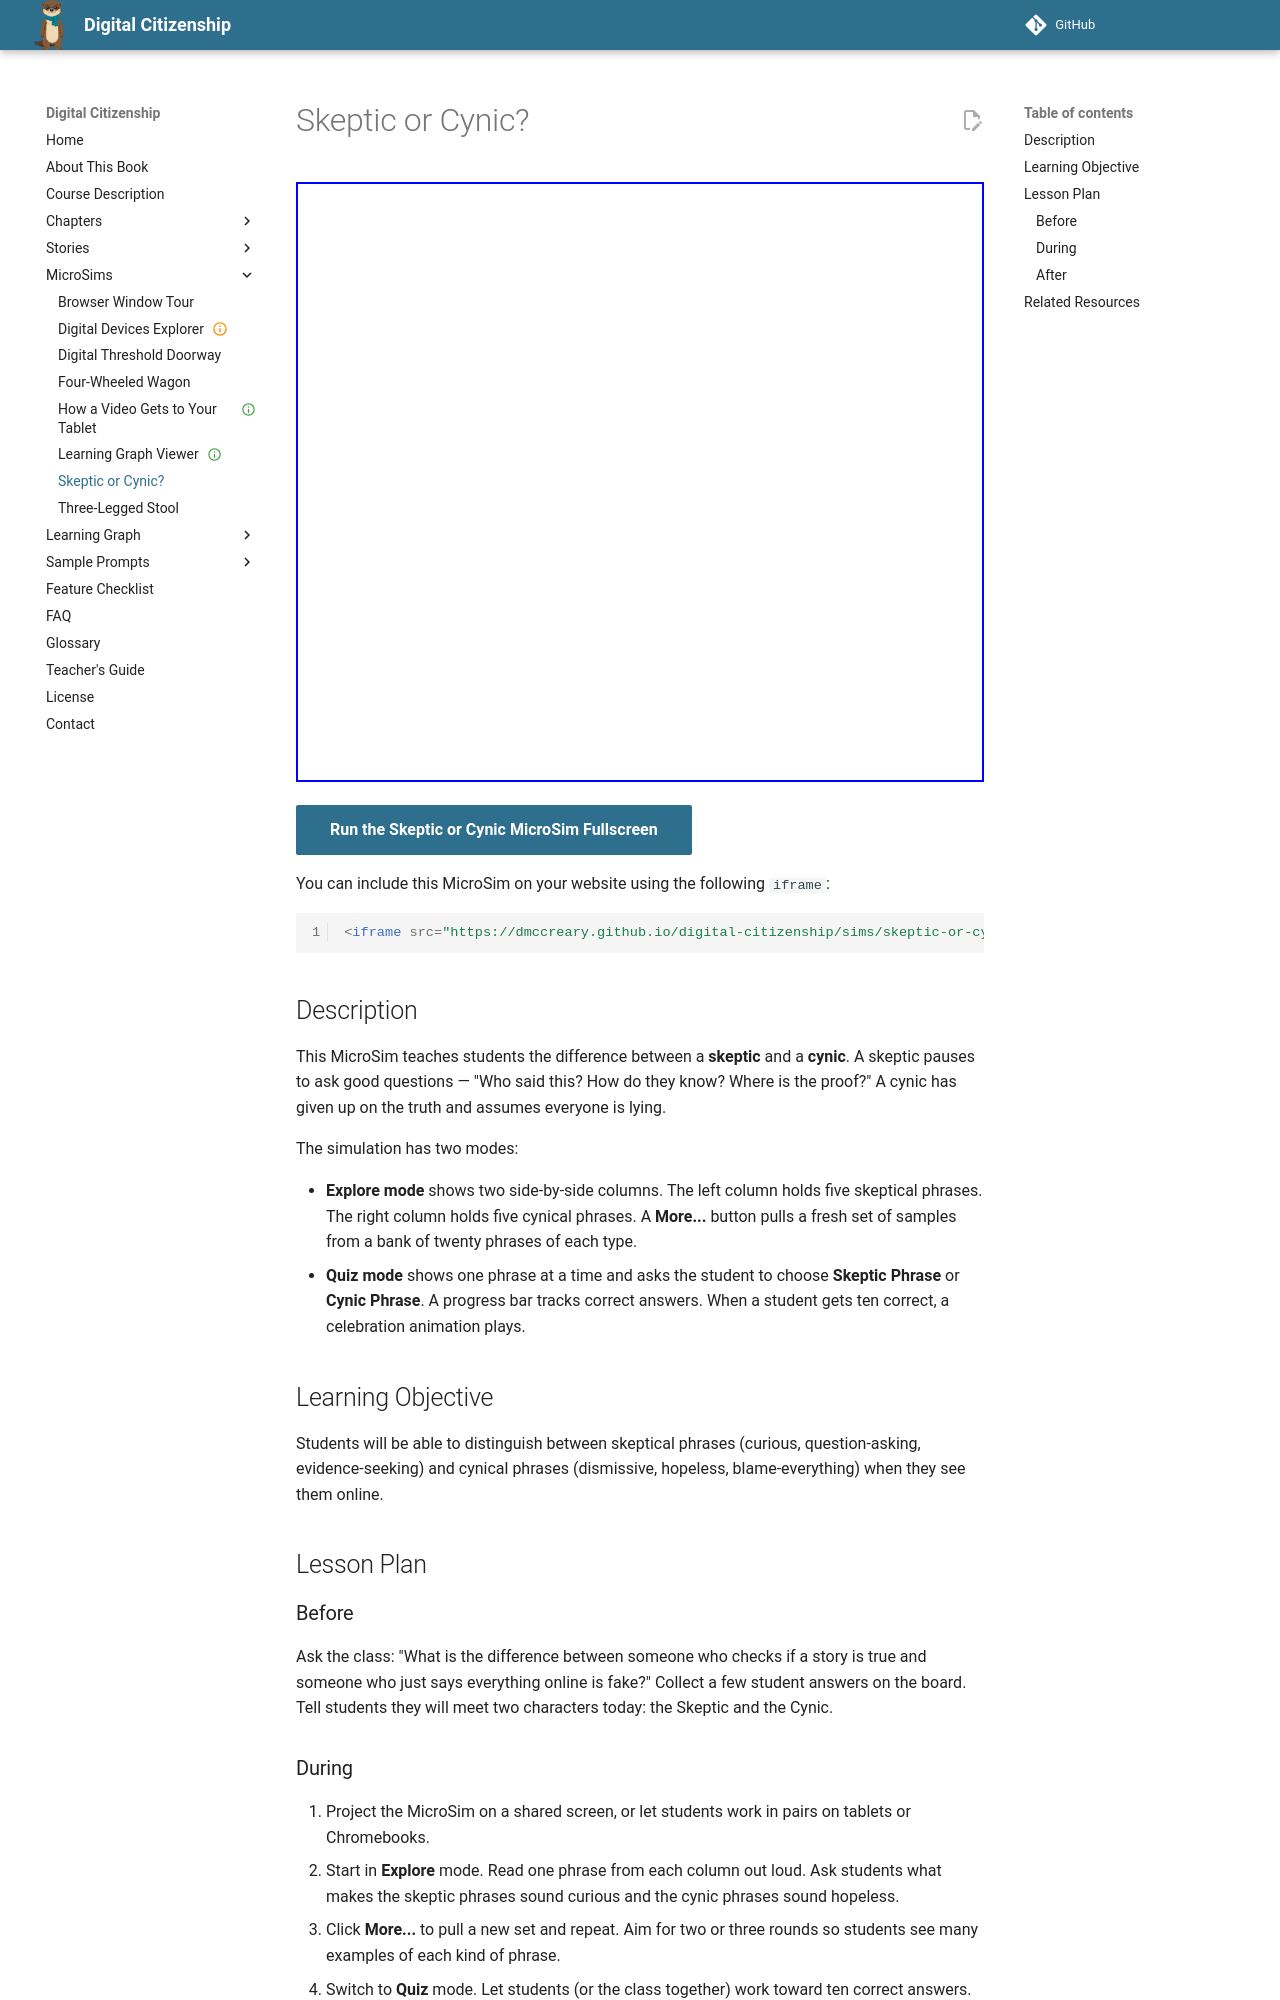

repository: dmccreary/digital-citizenship · page: sims/skeptic-or-cynic/index.html · generator: mkdocs

---
title: "Skeptic or Cynic?"
description: "An Explore-and-Quiz MicroSim that helps students tell the difference between healthy skeptical phrases and unhealthy cynical phrases."
image: /sims/skeptic-or-cynic/skeptic-or-cynic.png
og:image: /sims/skeptic-or-cynic/skeptic-or-cynic.png
twitter:image: /sims/skeptic-or-cynic/skeptic-or-cynic.png
social:
  cards: false
---

# Skeptic or Cynic?

<iframe src="main.html" height="600px" scrolling="no"></iframe>

[Run the Skeptic or Cynic MicroSim Fullscreen](./main.html){ .md-button .md-button--primary }

You can include this MicroSim on your website using the following `iframe`:

```html
<iframe src="https://dmccreary.github.io/digital-citizenship/sims/skeptic-or-cynic/main.html" height="600px" scrolling="no"></iframe>
```

## Description

This MicroSim teaches students the difference between a **skeptic** and a
**cynic**. A skeptic pauses to ask good questions — "Who said this? How do
they know? Where is the proof?" A cynic has given up on the truth and
assumes everyone is lying.

The simulation has two modes:

- **Explore mode** shows two side-by-side columns. The left column holds
  five skeptical phrases. The right column holds five cynical phrases. A
  **More...** button pulls a fresh set of samples from a bank of twenty
  phrases of each type.
- **Quiz mode** shows one phrase at a time and asks the student to choose
  **Skeptic Phrase** or **Cynic Phrase**. A progress bar tracks correct
  answers. When a student gets ten correct, a celebration animation
  plays.

## Learning Objective

Students will be able to distinguish between skeptical phrases (curious,
question-asking, evidence-seeking) and cynical phrases (dismissive,
hopeless, blame-everything) when they see them online.

## Lesson Plan

### Before

Ask the class: "What is the difference between someone who checks if a
story is true and someone who just says everything online is fake?"
Collect a few student answers on the board. Tell students they will meet
two characters today: the Skeptic and the Cynic.
